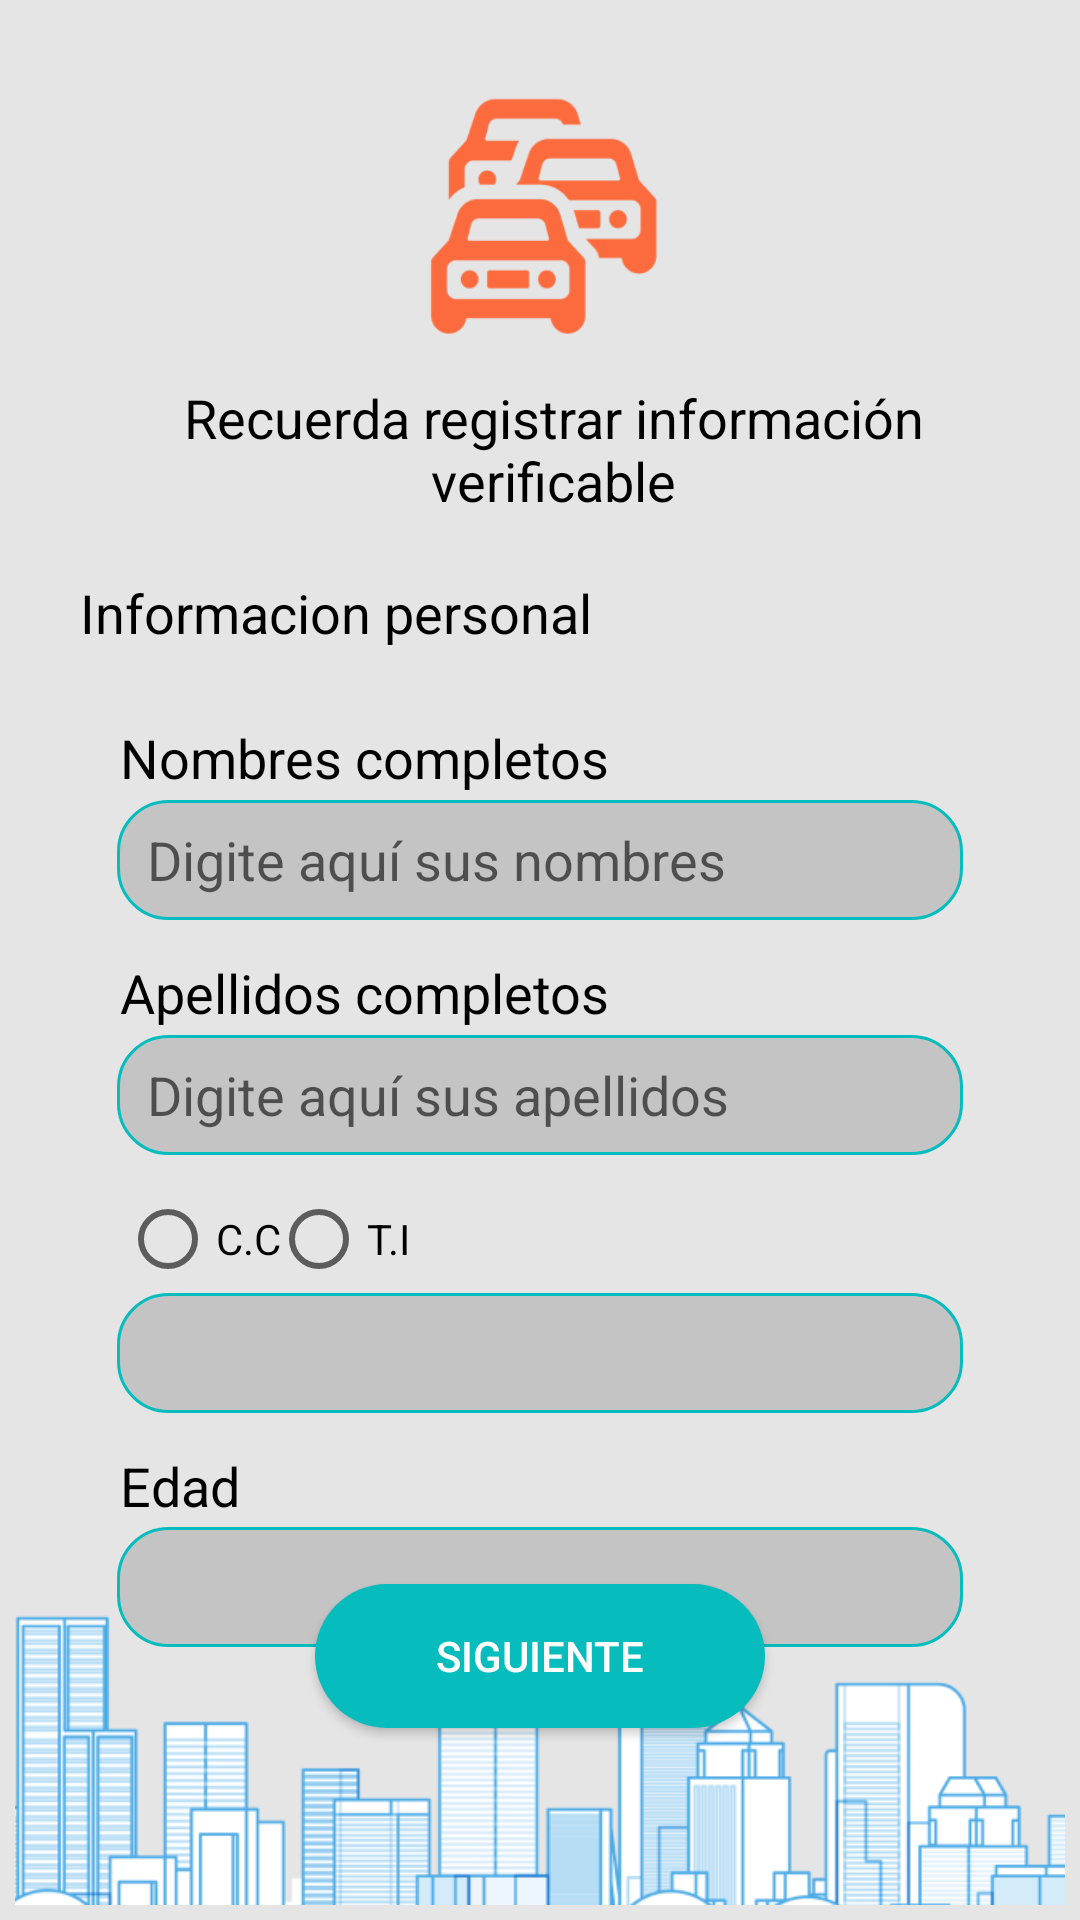

Layout XML and referenced resources for this Android screen:
<!-- AndroidManifest.xml: application theme Theme.AppCompat.Light.NoActionBar -->
<!-- res/layout/activity_personal_info.xml -->
<?xml version="1.0" encoding="utf-8"?>
<androidx.constraintlayout.widget.ConstraintLayout xmlns:android="http://schemas.android.com/apk/res/android"
    xmlns:app="http://schemas.android.com/apk/res-auto"
    xmlns:tools="http://schemas.android.com/tools"
    android:layout_width="match_parent"
    android:layout_height="match_parent"
    android:background="#E5E5E5"
    tools:context=".registro.PersonalInfoActivity">

    <ImageView
        android:id="@+id/imageView8"
        android:layout_width="111dp"
        android:layout_height="84dp"
        android:layout_marginStart="150dp"
        android:layout_marginTop="28dp"
        android:layout_marginEnd="150dp"
        app:layout_constraintEnd_toEndOf="parent"
        app:layout_constraintStart_toStartOf="parent"
        app:layout_constraintTop_toTopOf="parent"
        app:srcCompat="@drawable/logo" />

    <androidx.constraintlayout.widget.ConstraintLayout
        android:layout_width="0dp"
        android:layout_height="0dp"
        android:layout_marginStart="5dp"
        android:layout_marginTop="5dp"
        android:layout_marginEnd="5dp"
        android:layout_marginBottom="5dp"
        app:layout_constraintBottom_toBottomOf="parent"
        app:layout_constraintEnd_toEndOf="parent"
        app:layout_constraintHorizontal_bias="1.0"
        app:layout_constraintStart_toStartOf="parent"
        app:layout_constraintTop_toBottomOf="@+id/imageView8"
        app:layout_constraintVertical_bias="0.0">

        <EditText
            android:id="@+id/txEDocument"
            android:layout_width="0dp"
            android:layout_height="wrap_content"
            android:layout_marginStart="34dp"
            android:layout_marginTop="2dp"
            android:layout_marginEnd="34dp"
            android:background="@drawable/rounde_dges_edit_text"
            android:ems="10"
            android:inputType="number|numberDecimal"
            app:layout_constraintEnd_toEndOf="parent"
            app:layout_constraintStart_toStartOf="parent"
            app:layout_constraintTop_toBottomOf="@+id/rbIdentityCard" />

        <RadioButton
            android:id="@+id/rbIdentityCard"
            android:layout_width="wrap_content"
            android:layout_height="wrap_content"
            android:layout_marginTop="12dp"
            android:layout_marginEnd="222dp"
            android:text="T.I"
            android:textColor="@color/black"
            app:layout_constraintEnd_toEndOf="parent"
            app:layout_constraintStart_toEndOf="@+id/rbCitizenshipCard"
            app:layout_constraintTop_toBottomOf="@+id/txELastName" />

        <TextView
            android:id="@+id/textView11"
            android:layout_width="293dp"
            android:layout_height="42dp"
            android:layout_marginStart="59dp"
            android:layout_marginTop="10dp"
            android:layout_marginEnd="50dp"
            android:text="Recuerda registrar información verificable"
            android:textAlignment="center"
            android:textColor="@color/black"
            android:textSize="18sp"
            app:layout_constraintEnd_toEndOf="parent"
            app:layout_constraintStart_toStartOf="parent"
            app:layout_constraintTop_toTopOf="parent" />

        <RadioButton
            android:id="@+id/rbCitizenshipCard"
            android:layout_width="wrap_content"
            android:layout_height="wrap_content"
            android:layout_marginStart="35dp"
            android:layout_marginTop="12dp"
            android:text="C.C"
            android:textColor="@color/black"
            app:layout_constraintStart_toStartOf="parent"
            app:layout_constraintTop_toBottomOf="@+id/txELastName" />

        <TextView
            android:id="@+id/textView17"
            android:layout_width="wrap_content"
            android:layout_height="wrap_content"
            android:layout_marginStart="35dp"
            android:layout_marginTop="24dp"
            android:layout_marginEnd="179dp"
            android:text="Nombres completos"
            android:textColor="@color/black"
            android:textSize="18sp"
            app:layout_constraintEnd_toEndOf="parent"
            app:layout_constraintHorizontal_bias="0.0"
            app:layout_constraintStart_toStartOf="parent"
            app:layout_constraintTop_toBottomOf="@+id/textView16" />

        <EditText
            android:id="@+id/txEAge"
            android:layout_width="0dp"
            android:layout_height="wrap_content"
            android:layout_marginStart="34dp"
            android:layout_marginTop="2dp"
            android:layout_marginEnd="34dp"
            android:background="@drawable/rounde_dges_edit_text"
            android:ems="10"
            android:inputType="number|numberDecimal"
            app:layout_constraintEnd_toEndOf="parent"
            app:layout_constraintStart_toStartOf="parent"
            app:layout_constraintTop_toBottomOf="@+id/textView19" />

        <EditText
            android:id="@+id/txELastName"
            android:layout_width="0dp"
            android:layout_height="wrap_content"
            android:layout_marginStart="34dp"
            android:layout_marginTop="2dp"
            android:layout_marginEnd="34dp"
            android:background="@drawable/rounde_dges_edit_text"
            android:ems="10"
            android:hint="Digite aquí sus apellidos"
            android:inputType="textPersonName"
            app:layout_constraintEnd_toEndOf="parent"
            app:layout_constraintStart_toStartOf="parent"
            app:layout_constraintTop_toBottomOf="@+id/textView18" />

        <TextView
            android:id="@+id/textView18"
            android:layout_width="wrap_content"
            android:layout_height="wrap_content"
            android:layout_marginStart="35dp"
            android:layout_marginTop="12dp"
            android:layout_marginEnd="179dp"
            android:text="Apellidos completos"
            android:textColor="@color/black"
            android:textSize="18sp"
            app:layout_constraintEnd_toEndOf="parent"
            app:layout_constraintHorizontal_bias="0.0"
            app:layout_constraintStart_toStartOf="parent"
            app:layout_constraintTop_toBottomOf="@+id/txEName" />

        <TextView
            android:id="@+id/textView19"
            android:layout_width="wrap_content"
            android:layout_height="24dp"
            android:layout_marginStart="35dp"
            android:layout_marginTop="12dp"
            android:layout_marginEnd="179dp"
            android:text="Edad"
            android:textColor="@color/black"
            android:textSize="18sp"
            app:layout_constraintEnd_toEndOf="parent"
            app:layout_constraintHorizontal_bias="0.0"
            app:layout_constraintStart_toStartOf="parent"
            app:layout_constraintTop_toBottomOf="@+id/txEDocument" />

        <TextView
            android:id="@+id/textView16"
            android:layout_width="wrap_content"
            android:layout_height="wrap_content"
            android:layout_marginStart="43dp"
            android:layout_marginTop="23dp"
            android:layout_marginEnd="179dp"
            android:text="Informacion personal"
            android:textColor="@color/black"
            android:textSize="18sp"
            app:layout_constraintEnd_toEndOf="parent"
            app:layout_constraintStart_toStartOf="parent"
            app:layout_constraintTop_toBottomOf="@+id/textView11" />

        <EditText
            android:id="@+id/txEName"
            android:layout_width="0dp"
            android:layout_height="wrap_content"
            android:layout_marginStart="34dp"
            android:layout_marginTop="2dp"
            android:layout_marginEnd="34dp"
            android:background="@drawable/rounde_dges_edit_text"
            android:ems="10"
            android:hint="Digite aquí sus nombres"
            android:inputType="textPersonName"
            app:layout_constraintEnd_toEndOf="parent"
            app:layout_constraintStart_toStartOf="parent"
            app:layout_constraintTop_toBottomOf="@+id/textView17" />

        <Button
            android:id="@+id/btNextActivity"
            android:layout_width="0dp"
            android:layout_height="wrap_content"
            android:layout_marginStart="100dp"
            android:layout_marginTop="20dp"
            android:layout_marginEnd="100dp"
            android:layout_marginBottom="100dp"
            android:background="@drawable/botton_round_edges"
            android:text="Siguiente"
            android:textColor="@color/white"
            app:layout_constraintBottom_toBottomOf="parent"
            app:layout_constraintEnd_toEndOf="parent"
            app:layout_constraintHorizontal_bias="1.0"
            app:layout_constraintStart_toStartOf="parent"
            app:layout_constraintTop_toBottomOf="@+id/txEAge" />

        <ImageView
            android:id="@+id/imageView12"
            android:layout_width="440dp"
            android:layout_height="163dp"
            app:layout_constraintBottom_toBottomOf="parent"
            app:layout_constraintEnd_toEndOf="parent"
            app:layout_constraintStart_toStartOf="parent"
            app:layout_constraintTop_toBottomOf="@+id/btNextActivity"
            app:srcCompat="@drawable/footer" />
    </androidx.constraintlayout.widget.ConstraintLayout>

</androidx.constraintlayout.widget.ConstraintLayout>
<!-- resources referenced by this layout -->
<resources>
  <!-- drawable botton_round_edges (drawable) -->
  <?xml version="1.0" encoding="utf-8"?>
  <selector xmlns:android="http://schemas.android.com/apk/res/android">
  
    <item>
      <shape android:shape="rectangle"  >
          <corners android:radius="100px" />
          <solid android:color="#06BCBC" />
          <size android:height="41dp"/>
      </shape>
    </item>
  </selector>
  <!-- drawable footer: png bitmap (drawable, 47618 bytes) -->
  <!-- drawable logo: png bitmap (drawable, 7798 bytes) -->
  <!-- drawable rounde_dges_edit_text (drawable) -->
  <?xml version="1.0" encoding="utf-8"?>
  <selector xmlns:android="http://schemas.android.com/apk/res/android" >
      <item>
          <shape android:shape="rectangle"  >
              <corners android:radius="50px" />
              <solid android:color="#C4C4C4" />
              <size android:height="40dp"/>
              <stroke android:color="#06BCBC" android:width="3px"/>
              <padding android:left="10dp" android:right="5dp" />
          </shape>
      </item>
  </selector>
  <!-- not gathered from this repository: default colours our renderer supplied (Android Studio template values) -->
  <color name="black">#FF000000</color>
  <color name="white">#FFFFFFFF</color>
</resources>
